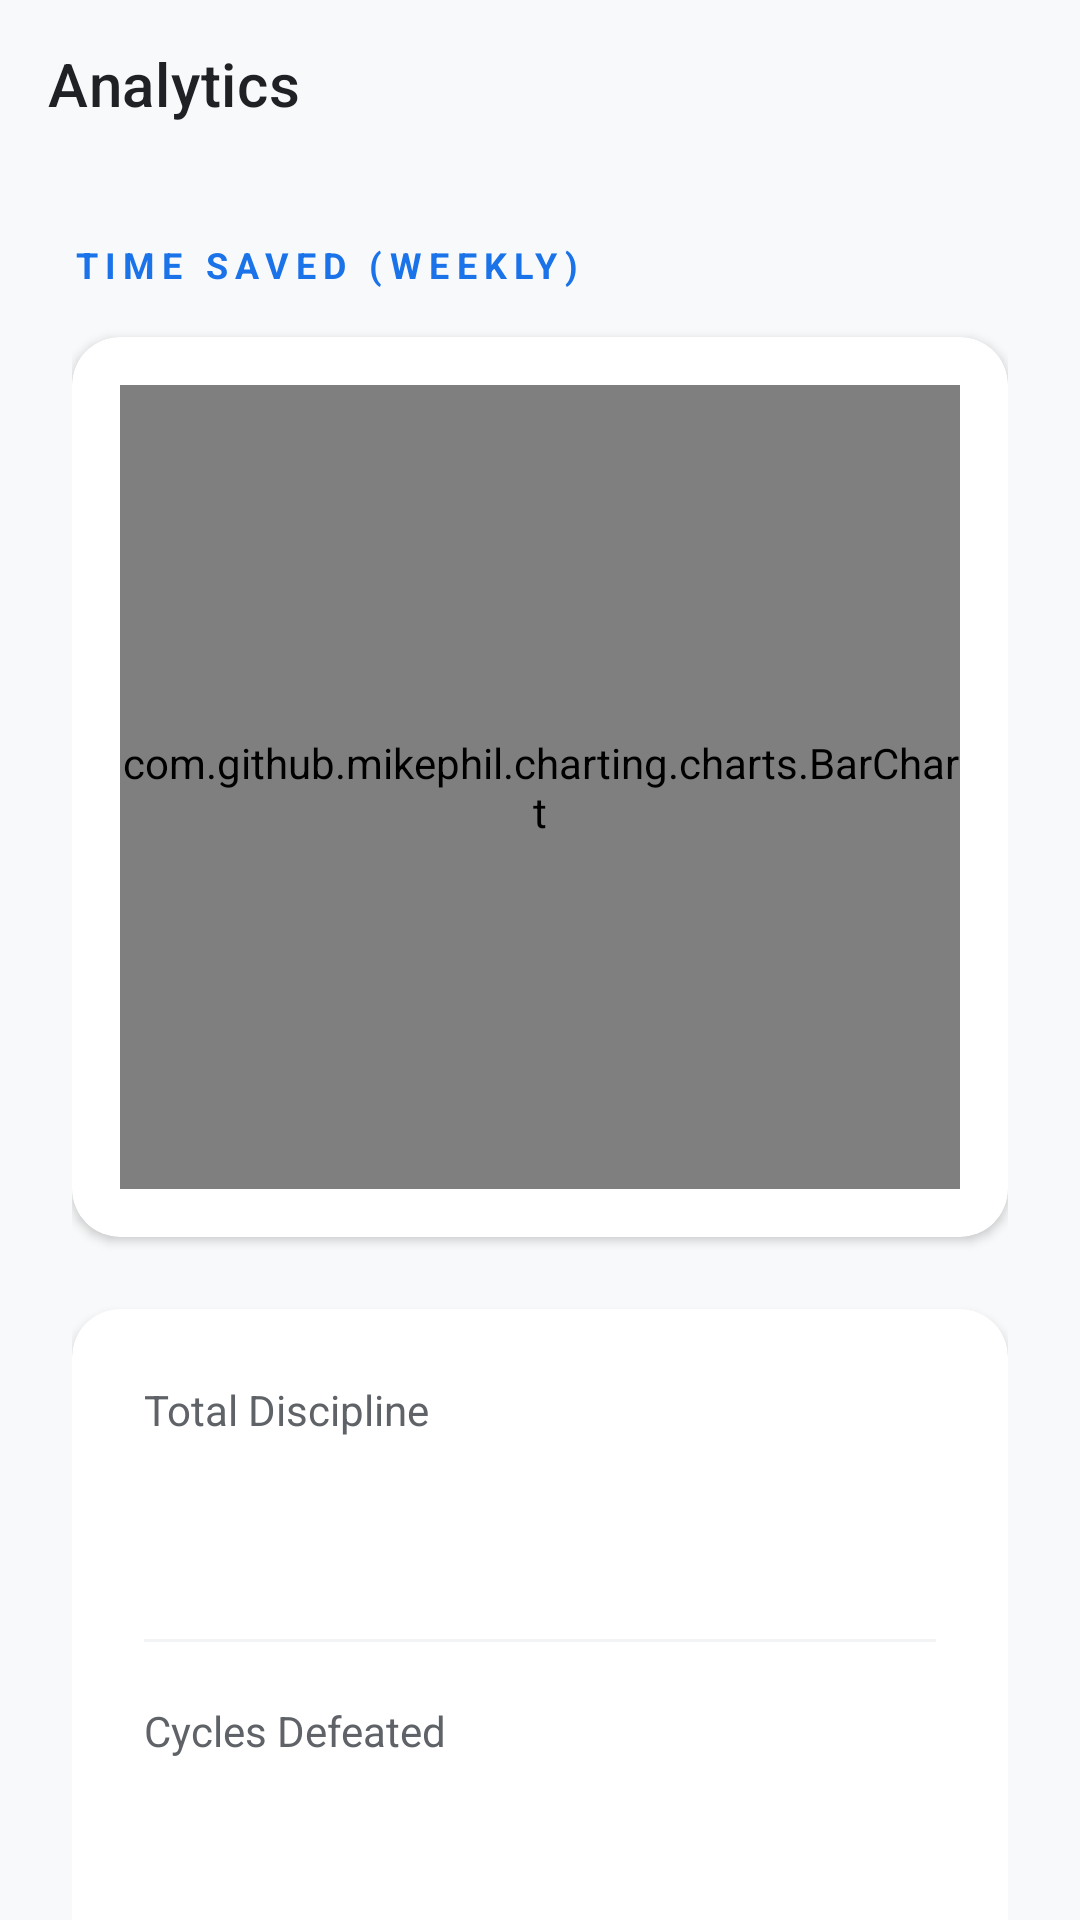

Reconstruct the res/layout file that produces this screen, plus the resources it refers to.
<!-- AndroidManifest.xml: activity theme Theme.ScrollGuard -->
<!-- res/layout/activity_usage_stats.xml -->
<?xml version="1.0" encoding="utf-8"?>
<androidx.coordinatorlayout.widget.CoordinatorLayout xmlns:android="http://schemas.android.com/apk/res/android"
    xmlns:app="http://schemas.android.com/apk/res-auto"
    xmlns:tools="http://schemas.android.com/tools"
    android:layout_width="match_parent"
    android:layout_height="match_parent">

    <com.google.android.material.appbar.AppBarLayout
        android:layout_width="match_parent"
        android:layout_height="wrap_content"
        android:background="@android:color/transparent"
        app:elevation="0dp">

        <androidx.appcompat.widget.Toolbar
            android:id="@+id/toolbar"
            android:layout_width="match_parent"
            android:layout_height="?attr/actionBarSize"
            app:title="@string/analytics"
            app:titleTextColor="@color/text_primary" />
    </com.google.android.material.appbar.AppBarLayout>

    <androidx.core.widget.NestedScrollView
        android:layout_width="match_parent"
        android:layout_height="match_parent"
        app:layout_behavior="@string/appbar_scrolling_view_behavior">

        <LinearLayout
            android:layout_width="match_parent"
            android:layout_height="wrap_content"
            android:orientation="vertical"
            android:padding="24dp">

            <TextView
                android:layout_width="wrap_content"
                android:layout_height="wrap_content"
                android:text="@string/time_saved_weekly"
                android:textColor="@color/primary"
                android:textSize="12sp"
                android:textStyle="bold"
                android:letterSpacing="0.2"
                android:layout_marginBottom="16dp"/>

            <com.google.android.material.card.MaterialCardView
                android:layout_width="match_parent"
                android:layout_height="300dp"
                app:cardCornerRadius="16dp"
                app:cardElevation="2dp"
                app:cardBackgroundColor="@color/bg_surface"
                android:layout_marginBottom="24dp">

                <FrameLayout
                    android:layout_width="match_parent"
                    android:layout_height="match_parent"
                    android:padding="16dp">

                    <com.github.mikephil.charting.charts.BarChart
                        android:id="@+id/chart"
                        android:layout_width="match_parent"
                        android:layout_height="match_parent" />

                    <TextView
                        android:id="@+id/layoutEmptyState"
                        android:layout_width="match_parent"
                        android:layout_height="match_parent"
                        android:gravity="center"
                        android:text="@string/no_data_yet"
                        android:textColor="@color/text_secondary"
                        android:textSize="16sp"
                        android:textStyle="bold"
                        app:drawableTopCompat="@android:drawable/ic_menu_recent_history"
                        app:drawableTint="@color/text_muted"
                        android:drawablePadding="16dp"
                        android:visibility="gone"/>
                </FrameLayout>
            </com.google.android.material.card.MaterialCardView>

            <com.google.android.material.card.MaterialCardView
                android:layout_width="match_parent"
                android:layout_height="wrap_content"
                app:cardCornerRadius="16dp"
                app:cardElevation="2dp"
                app:cardBackgroundColor="@color/bg_surface">

                <LinearLayout
                    android:layout_width="match_parent"
                    android:layout_height="wrap_content"
                    android:orientation="vertical"
                    android:padding="24dp">

                    <TextView
                        android:layout_width="wrap_content"
                        android:layout_height="wrap_content"
                        android:text="@string/total_discipline"
                        android:textColor="@color/text_secondary"
                        android:textSize="14sp" />

                    <TextView
                        android:id="@+id/tvTotalSaved"
                        android:layout_width="wrap_content"
                        android:layout_height="wrap_content"
                        android:textColor="@color/text_primary"
                        tools:text="2h 15m"
                        android:textSize="32sp"
                        android:textStyle="bold"
                        android:layout_marginTop="4dp"/>

                    <View
                        android:layout_width="match_parent"
                        android:layout_height="1dp"
                        android:background="@color/bg_surface_intense"
                        android:layout_marginVertical="20dp"/>

                    <TextView
                        android:layout_width="wrap_content"
                        android:layout_height="wrap_content"
                        android:text="@string/cycles_defeated"
                        android:textColor="@color/text_secondary"
                        android:textSize="14sp" />

                    <TextView
                        android:id="@+id/tvTotalCycles"
                        android:layout_width="wrap_content"
                        android:layout_height="wrap_content"
                        android:textColor="@color/text_primary"
                        tools:text="7"
                        android:textSize="32sp"
                        android:textStyle="bold"
                        android:layout_marginTop="4dp"/>

                    <View
                        android:layout_width="match_parent"
                        android:layout_height="1dp"
                        android:background="@color/bg_surface_intense"
                        android:layout_marginVertical="20dp"/>

                    
                    <LinearLayout
                        android:layout_width="match_parent"
                        android:layout_height="wrap_content"
                        android:orientation="horizontal"
                        android:gravity="center_vertical">

                        <LinearLayout
                            android:layout_width="0dp"
                            android:layout_height="wrap_content"
                            android:layout_weight="1"
                            android:orientation="vertical">

                            <TextView
                                android:layout_width="wrap_content"
                                android:layout_height="wrap_content"
                                android:text="@string/discipline_score_label"
                                android:textColor="@color/text_secondary"
                                android:textSize="14sp" />

                            <TextView
                                android:id="@+id/tvDisciplineScore"
                                android:layout_width="wrap_content"
                                android:layout_height="wrap_content"
                                android:textColor="@color/primary"
                                tools:text="92%"
                                android:textSize="32sp"
                                android:textStyle="bold"
                                android:layout_marginTop="4dp"/>
                        </LinearLayout>

                        <ProgressBar
                            android:id="@+id/progressDiscipline"
                            style="?android:attr/progressBarStyleHorizontal"
                            android:layout_width="80dp"
                            android:layout_height="80dp"
                            android:max="100"
                            android:progress="92"
                            android:progressDrawable="@drawable/bg_monogram"
                            android:visibility="gone" />
                    </LinearLayout>

                </LinearLayout>
            </com.google.android.material.card.MaterialCardView>

            
            <TextView
                android:layout_width="wrap_content"
                android:layout_height="wrap_content"
                android:text="@string/top_blocked_apps"
                android:textColor="@color/primary"
                android:textSize="12sp"
                android:textStyle="bold"
                android:letterSpacing="0.2"
                android:layout_marginTop="24dp"
                android:layout_marginBottom="16dp"/>

            <com.google.android.material.card.MaterialCardView
                style="@style/ScrollGuard.Card"
                android:layout_width="match_parent"
                android:layout_height="wrap_content"
                app:cardCornerRadius="16dp"
                app:cardElevation="2dp">

                <LinearLayout
                    android:id="@+id/layoutTopBlockedApps"
                    android:layout_width="match_parent"
                    android:layout_height="wrap_content"
                    android:orientation="vertical"
                    android:padding="20dp">

                    <TextView
                        android:id="@+id/tvNoBlocks"
                        android:layout_width="match_parent"
                        android:layout_height="wrap_content"
                        android:text="@string/no_blocks_yet"
                        android:textColor="@color/text_secondary"
                        android:textSize="14sp"
                        android:gravity="center"
                        android:padding="16dp" />
                </LinearLayout>
            </com.google.android.material.card.MaterialCardView>

        </LinearLayout>
    </androidx.core.widget.NestedScrollView>

</androidx.coordinatorlayout.widget.CoordinatorLayout>
<!-- resources referenced by this layout -->
<resources>
  <color name="bg_surface">#FFFFFF</color>
  <color name="bg_surface_intense">#F1F3F4</color>
  <color name="primary">#1A73E8</color>
  <color name="text_muted">#80868B</color>
  <color name="text_primary">#202124</color>
  <color name="text_secondary">#5F6368</color>
  <string name="analytics">Analytics</string>
  <string name="cycles_defeated">Cycles Defeated</string>
  <string name="discipline_score_label">Discipline Score</string>
  <string name="no_blocks_yet">No blocked apps yet this week. Great job staying focused!</string>
  <string name="no_data_yet">Start focusing to see your progress!</string>
  <string name="time_saved_weekly">TIME SAVED (WEEKLY)</string>
  <string name="top_blocked_apps">MOST BLOCKED APPS (WEEKLY)</string>
  <string name="total_discipline">Total Discipline</string>
  <style name="ScrollGuard.Card" parent="Widget.MaterialComponents.CardView">
          <item name="cardCornerRadius">16dp</item>
          <item name="cardElevation">2dp</item>
          <item name="cardBackgroundColor">@color/bg_surface</item>
      </style>
  <style name="Theme.ScrollGuard" parent="Theme.MaterialComponents.Light.NoActionBar">
          
          <item name="colorPrimary">@color/primary</item>
          <item name="colorPrimaryVariant">@color/primary_variant</item>
          <item name="colorOnPrimary">@color/white</item>
          
          <item name="colorSecondary">@color/secondary</item>
          <item name="colorSecondaryVariant">@color/secondary</item>
          <item name="colorOnSecondary">@color/primary</item>
  
          
          <item name="android:windowBackground">@color/bg_dark</item>
          <item name="android:statusBarColor">@color/bg_dark</item>
          <item name="android:windowLightStatusBar">true</item>
          <item name="android:navigationBarColor">@color/bg_dark</item>
      </style>
  <color name="primary_variant">#1557B0</color>
  <color name="white">#FFFFFF</color>
  <color name="secondary">#E8F0FE</color>
  <color name="bg_dark">#F8F9FA</color>
</resources>
